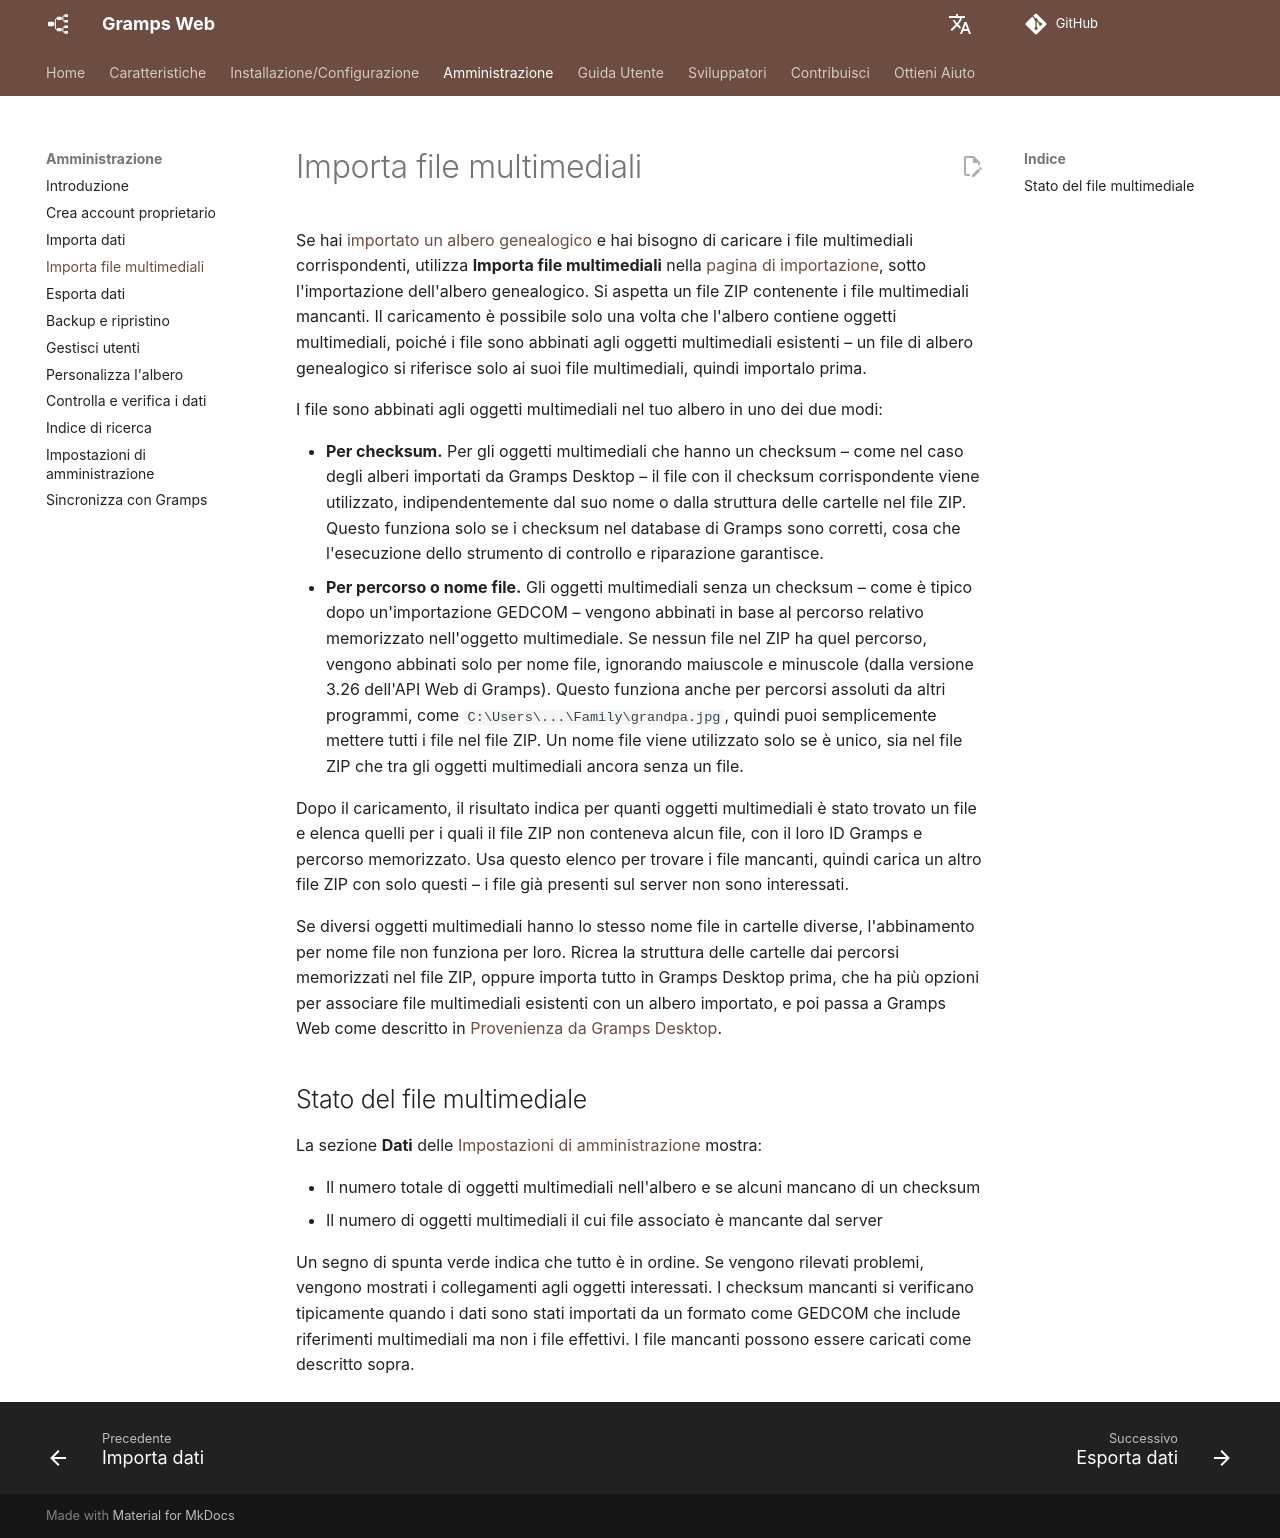

repository: gramps-project/gramps-web-docs · page: it/administration/import-media/index.html · generator: mkdocs

# Importa file multimediali

Se hai [importato un albero genealogico](import.md) e hai bisogno di caricare i file multimediali corrispondenti, utilizza **Importa file multimediali** nella [pagina di importazione](import.md), sotto l'importazione dell'albero genealogico. Si aspetta un file ZIP contenente i file multimediali mancanti. Il caricamento è possibile solo una volta che l'albero contiene oggetti multimediali, poiché i file sono abbinati agli oggetti multimediali esistenti – un file di albero genealogico si riferisce solo ai suoi file multimediali, quindi importalo prima.

I file sono abbinati agli oggetti multimediali nel tuo albero in uno dei due modi:

- **Per checksum.** Per gli oggetti multimediali che hanno un checksum – come nel caso degli alberi importati da Gramps Desktop – il file con il checksum corrispondente viene utilizzato, indipendentemente dal suo nome o dalla struttura delle cartelle nel file ZIP. Questo funziona solo se i checksum nel database di Gramps sono corretti, cosa che l'esecuzione dello strumento di controllo e riparazione garantisce.
- **Per percorso o nome file.** Gli oggetti multimediali senza un checksum – come è tipico dopo un'importazione GEDCOM – vengono abbinati in base al percorso relativo memorizzato nell'oggetto multimediale. Se nessun file nel ZIP ha quel percorso, vengono abbinati solo per nome file, ignorando maiuscole e minuscole (dalla versione 3.26 dell'API Web di Gramps). Questo funziona anche per percorsi assoluti da altri programmi, come `C:\Users\...\Family\grandpa.jpg`, quindi puoi semplicemente mettere tutti i file nel file ZIP. Un nome file viene utilizzato solo se è unico, sia nel file ZIP che tra gli oggetti multimediali ancora senza un file.

Dopo il caricamento, il risultato indica per quanti oggetti multimediali è stato trovato un file e elenca quelli per i quali il file ZIP non conteneva alcun file, con il loro ID Gramps e percorso memorizzato. Usa questo elenco per trovare i file mancanti, quindi carica un altro file ZIP con solo questi – i file già presenti sul server non sono interessati.

Se diversi oggetti multimediali hanno lo stesso nome file in cartelle diverse, l'abbinamento per nome file non funziona per loro. Ricrea la struttura delle cartelle dai percorsi memorizzati nel file ZIP, oppure importa tutto in Gramps Desktop prima, che ha più opzioni per associare file multimediali esistenti con un albero importato, e poi passa a Gramps Web come descritto in [Provenienza da Gramps Desktop](import.md#coming-from-gramps-desktop).

## Stato del file multimediale

La sezione **Dati** delle [Impostazioni di amministrazione](settings.md) mostra:

- Il numero totale di oggetti multimediali nell'albero e se alcuni mancano di un checksum
- Il numero di oggetti multimediali il cui file associato è mancante dal server

Un segno di spunta verde indica che tutto è in ordine. Se vengono rilevati problemi, vengono mostrati i collegamenti agli oggetti interessati. I checksum mancanti si verificano tipicamente quando i dati sono stati importati da un formato come GEDCOM che include riferimenti multimediali ma non i file effettivi. I file mancanti possono essere caricati come descritto sopra.
